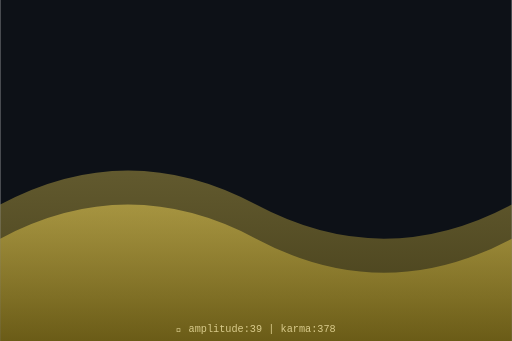
t = 0.00 s
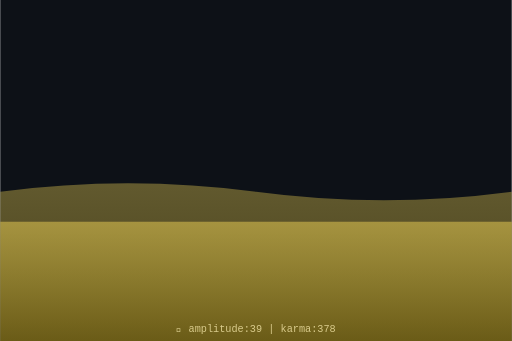
t = 0.75 s
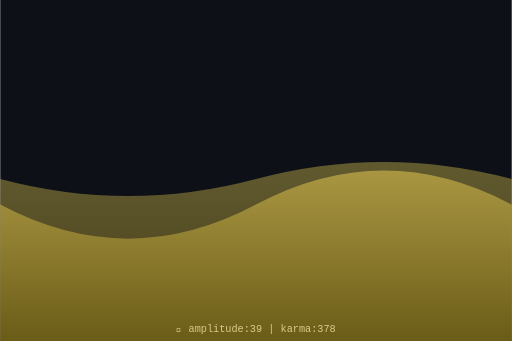
t = 1.50 s
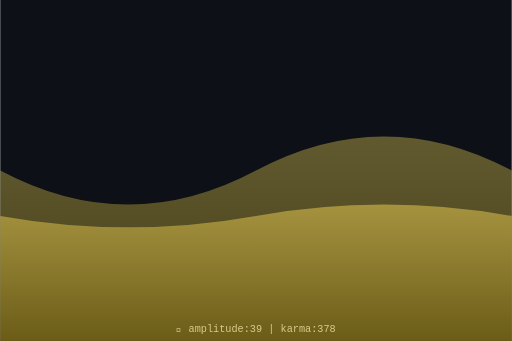
t = 2.00 s
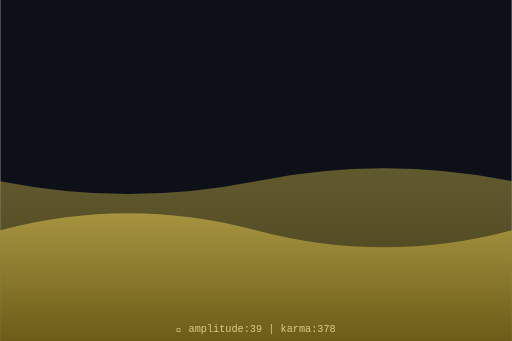
t = 2.63 s
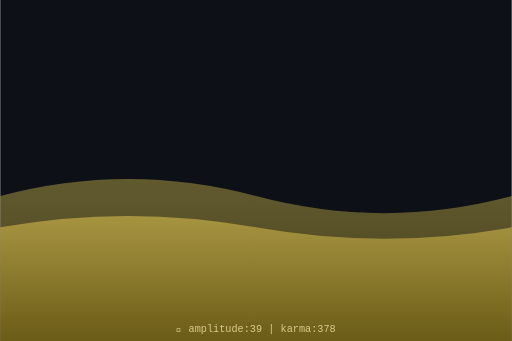
t = 3.50 s

The animated SVG that drew these frames (rendered in a browser with its animation timeline set to each time). Animation: 2 SMIL elements (animate=2); one cycle of 4.00 s, repeats indefinitely.

<svg xmlns="http://www.w3.org/2000/svg" viewBox="0 0 300 200" width="300" height="200">
  <defs>
    <linearGradient id="waveGrad" x1="0%" y1="0%" x2="0%" y2="100%">
      <stop offset="0%" style="stop-color:hsl(49,70%,60%);stop-opacity:0.8"/>
      <stop offset="100%" style="stop-color:hsl(49,70%,30%);stop-opacity:0.9"/>
    </linearGradient>
  </defs>
  <rect width="300" height="200" fill="#0d1117"/>
  <path d="M0,120 Q75,80 150,120 T300,120 L300,200 L0,200 Z" fill="url(#waveGrad)" opacity="0.5">
    <animate attributeName="d" dur="4s" repeatCount="indefinite"
      values="M0,120 Q75,80 150,120 T300,120 L300,200 L0,200 Z;
              M0,100 Q75,140 150,100 T300,100 L300,200 L0,200 Z;
              M0,120 Q75,80 150,120 T300,120 L300,200 L0,200 Z"/>
  </path>
  <path d="M0,140 Q75,100 150,140 T300,140 L300,200 L0,200 Z" fill="url(#waveGrad)" opacity="0.7">
    <animate attributeName="d" dur="3s" repeatCount="indefinite"
      values="M0,140 Q75,100 150,140 T300,140 L300,200 L0,200 Z;
              M0,120 Q75,160 150,120 T300,120 L300,200 L0,200 Z;
              M0,140 Q75,100 150,140 T300,140 L300,200 L0,200 Z"/>
  </path>
  <text x="150" y="195" text-anchor="middle" font-family="monospace" font-size="6" fill="hsl(49,50%,70%)">
    🌊 amplitude:39 | karma:378
  </text>
</svg>
